pico-8 play session: hold ← + tap ❎, after a click and taps of 🅾, ❎, 🅾+❎, 🅾 in the second before t = 0

[t = 4 s] hold ← ~4s, tap ❎ ~7×
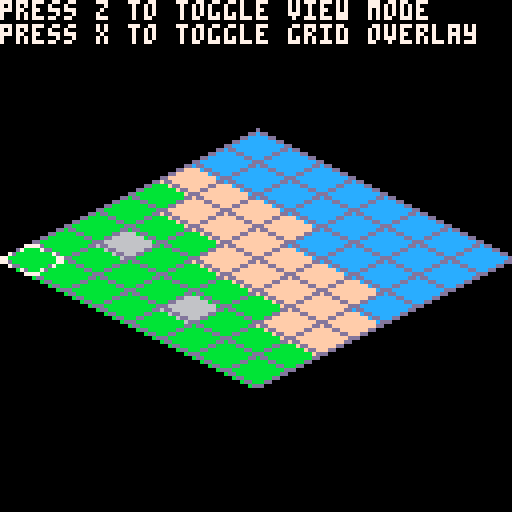

pico-8 cartridge
version 43
__lua__
--core

function _init()
	cls(0)
	rendermode="top"
	displaygrid=false
end

function _update()
	if btnp(❎) then
		displaygrid=not displaygrid
	end
	if btnp(🅾️) then
		if rendermode=="top" then
			rendermode="iso"
		elseif rendermode=="iso" then
			rendermode="top"
		end
	end
	
	if btnp(⬅️) then
		cur.x-=1
	end
	if btnp(➡️) then
		cur.x+=1
	end
	if btnp(⬆️) then
		cur.y-=1
	end
	if btnp(⬇️) then
		cur.y+=1
	end
	
	if cur.x<0 then
		cur.x=0
	end
	if cur.x>=grid_cols then
		cur.x=grid_cols-1
	end
	if cur.y<0 then
		cur.y=0
	end
	if cur.y>=grid_rows then
		cur.y=grid_rows-1
	end
end

function _draw()
	cls(0)
	pal()
	
	print("press z to toggle view mode",7)
	print("press x to toggle grid overlay",7)
	
	if rendermode=="top" then
		draw_top()
		draw_top_cur()
	elseif rendermode=="iso" then
		draw_iso()
		draw_iso_cur()
	end 
end
-->8
--coordinates

grid_rows=8
grid_cols=8
--0=void
--1=grass
--2=sand
--3=water
--4=rock
grid={
	{1,1,1,1,1,2,3,3},
	{1,1,4,1,2,2,3,3},
	{1,1,1,1,2,2,3,3},
	{1,1,1,2,2,2,3,3},
	{1,4,1,2,2,3,3,3},
	{1,1,1,2,2,3,3,3},
	{1,1,2,2,2,3,3,3},
	{1,1,2,2,3,3,3,3}
}

cur={
	x=0,
	y=0
}
-->8
--draw functions

function draw_top()
	for row=0,grid_rows-1 do
		for col=0,grid_cols-1 do
			local x=col*8+32
			local y=row*8+32
			local cell=grid[row+1][col+1]
			
			if cell==1 then
				pal(7,11)
			elseif cell==2 then
				pal(7,15)
			elseif cell==3 then
				pal(7,12)
			elseif cell==4 then
				pal(7,6)
			end
			spr(17,x,y)
			
			if displaygrid then
				rect(x,y,x+8,y+8,13)
			end
		end
	end
end

function draw_iso()
	for row=0,grid_rows-1 do
		for col=0,grid_cols-1 do
			local x=col*8+row*8
			local y=64-col*4+row*4
			local cell=grid[row+1][col+1]
			
			if cell==1 then
				pal(7,11)
			elseif cell==2 then
				pal(7,15)
			elseif cell==3 then
				pal(7,12)
			elseif cell==4 then
				pal(7,6)
			end
			spr(18,x,y-3)
			spr(18,x+8,y-3,1,1,true)
			
			if displaygrid then
				line(x,y,x+8,y+4,13)
				line(x,y,x+8,y-4)
				line(x+16,y,x+8,y+4)
				line(x+16,y,x+8,y-4)
			end
		end
	end
end

function draw_top_cur()
	pal()
	spr(1,cur.x*8+32,cur.y*8+32)
end

function draw_iso_cur()
	local x=cur.x*8+cur.y*8
	local y=61-cur.x*4+cur.y*4
	pal()
	spr(2,x,y)
	spr(2,x+8,y,1,1,true)
end
__gfx__
00000000777007770000007700000000000000000000000000000000000000000000000000000000000000000000000000000000000000000000000000000000
00000000700000070000070000000000000000000000000000000000000000000000000000000000000000000000000000000000000000000000000000000000
00700700700000070070000000000000000000000000000000000000000000000000000000000000000000000000000000000000000000000000000000000000
00077000000000007700000000000000000000000000000000000000000000000000000000000000000000000000000000000000000000000000000000000000
00077000000000007700000000000000000000000000000000000000000000000000000000000000000000000000000000000000000000000000000000000000
00700700700000070070000000000000000000000000000000000000000000000000000000000000000000000000000000000000000000000000000000000000
00000000700000070000070000000000000000000000000000000000000000000000000000000000000000000000000000000000000000000000000000000000
00000000777007770000007700000000000000000000000000000000000000000000000000000000000000000000000000000000000000000000000000000000
00000000777777770000007700000000000000000000000000000000000000000000000000000000000000000000000000000000000000000000000000000000
00000000777777770000777700000000000000000000000000000000000000000000000000000000000000000000000000000000000000000000000000000000
00000000777777770077777700000000000000000000000000000000000000000000000000000000000000000000000000000000000000000000000000000000
00000000777777777777777700000000000000000000000000000000000000000000000000000000000000000000000000000000000000000000000000000000
00000000777777777777777700000000000000000000000000000000000000000000000000000000000000000000000000000000000000000000000000000000
00000000777777770077777700000000000000000000000000000000000000000000000000000000000000000000000000000000000000000000000000000000
00000000777777770000777700000000000000000000000000000000000000000000000000000000000000000000000000000000000000000000000000000000
00000000777777770000007700000000000000000000000000000000000000000000000000000000000000000000000000000000000000000000000000000000
